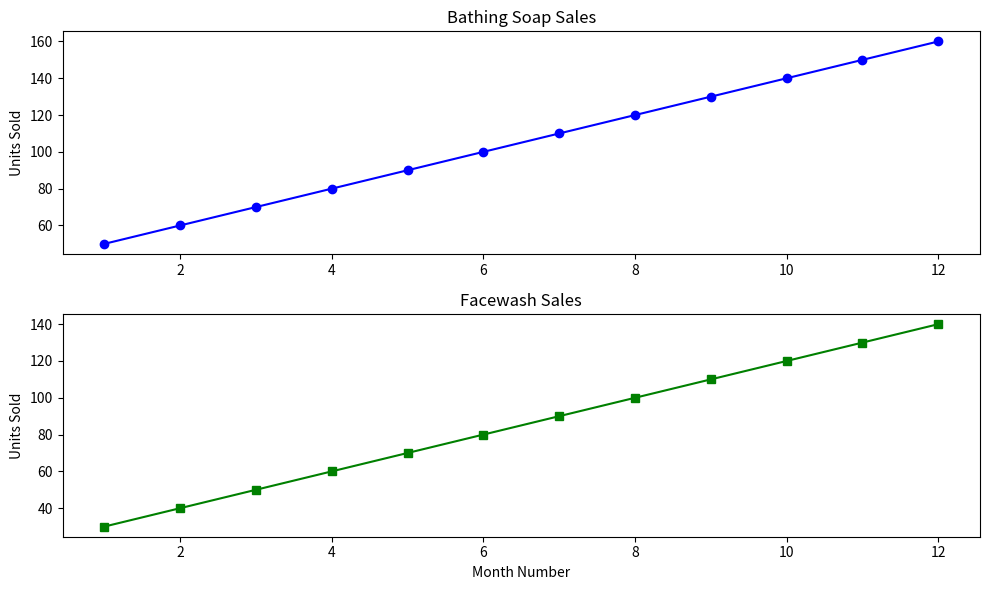

This chart was generated by the following Python code:
import matplotlib.pyplot as plt

#Input data
months=[1, 2, 3, 4, 5, 6, 7, 8, 9, 10, 11, 12]
bathing_soap=[50, 60, 70, 80, 90, 100, 110, 120, 130, 140, 150, 160]
facewash=[30, 40, 50, 60, 70, 80, 90, 100, 110, 120, 130, 140]
plt.figure(figsize=(10, 6))
#plotting the results in graph
# Subplot for Bathing Soap
plt.subplot(2, 1, 1)
plt.plot(months,bathing_soap,marker='o',color='b')
plt.title('Bathing Soap Sales')
plt.ylabel('Units Sold')
# Subplot for Facewash
plt.subplot(2, 1, 2)
plt.plot(months,facewash,marker='s',color='g')
plt.title('Facewash Sales')
plt.xlabel('Month Number')
plt.ylabel('Units Sold')

plt.tight_layout()
plt.show()

